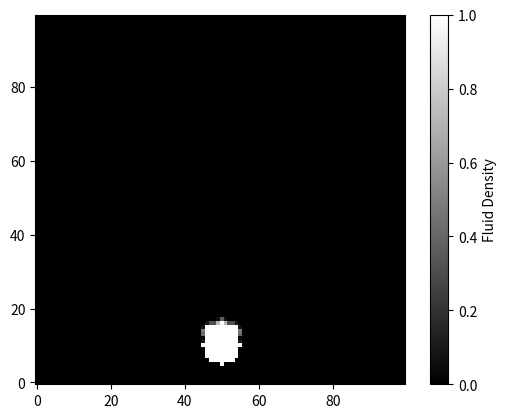

Recreate this plot in Python.
import numpy as np
import matplotlib.pyplot as plt
from matplotlib.animation import FuncAnimation
import math

# Program params
size = 100  # Plot axis size (x and y length of the grid)
dt = 0.01  # Time step
diffusion = 0.00005  # Diffusion (how quickly the fluid density spreads out)
viscosity = 0.00005  # Viscosity (how quickly the velocity field smooths out)
iter = 8  # Iterations for linear solver

# fluid properties
class Fluid:
    def __init__(self, diffusion, viscosity, dt):
        self.size = size
        self.dt = dt
        self.diff = diffusion
        self.visc = viscosity
        
        self.s = np.zeros((size, size), dtype=float) # temp array for calculations
        self.density = np.zeros((size, size), dtype=float) # density field
        
        self.Vx = np.zeros((size, size), dtype=float)  # h velocity
        self.Vy = np.zeros((size, size), dtype=float)  # v velocity
        
        # temp arrays for velocity
        self.Vx0 = np.zeros((size, size), dtype=float) 
        self.Vy0 = np.zeros((size, size), dtype=float)
    
    # updates variables and calls all methods to update at each time step
    def step(self):
        # updating vars
        visc = self.visc
        diff = self.diff
        dt = self.dt
        Vx = self.Vx
        Vy = self.Vy
        Vx0 = self.Vx0
        Vy0 = self.Vy0
        s = self.s
        density = self.density

        # projection ensures incompressibility
        # diffuse smooths out velocity and density fields
        # advection moves density and velocity along the velocity field

        diffuse(1, Vx0, Vx, visc, dt)
        diffuse(2, Vy0, Vy, visc, dt)

        projection(Vx0, Vy0, Vx, Vy) 

        advection(1, Vx, Vx0, Vx0, Vy0, dt)
        advection(2, Vy, Vy0, Vx0, Vy0, dt)

        projection(Vx, Vy, Vx0, Vy0)

        diffuse(0, s, density, diff, dt)
        advection(0, density, s, Vx, Vy, dt)
    
    # changing density 
    def addDensity(self, x, y, increment):
        self.density[x, y] += increment
    
    # changing velocity
    def addVelocity(self, x, y, incrementX, incrementY):
        self.Vx[x, y] += incrementX
        self.Vy[x, y] += incrementY
    
    # reducing density over time to emulate fluid dissipation
    def fade(self):
        fade_rate = 0.985  # fade rate to make fluid dissipate gradually
        self.density *= fade_rate
        self.density = np.clip(self.density, 0, 1)

# Fluid simulation functions

# Solves system of equations using Gauss-Seidel method to solve for velocity / density fields during diffusion / projection
def linear_solve(b, x, x0, a, c):
    cReciprocal = 1.0 / c
    # iteratively updates field x based on averages of neighboring cells
    for _ in range(iter):
        x[1:-1, 1:-1] = (x0[1:-1, 1:-1] + a * (x[2:, 1:-1] + x[:-2, 1:-1] + x[1:-1, 2:] + x[1:-1, :-2])) * cReciprocal
    # enforce boundary conditions
    set_bnd(b, x)

# setting plot boundaries for computation
def set_bnd(b, x):
    x[0, :] = x[1, :]
    x[-1, :] = x[-2, :]
    x[:, 0] = x[:, 1]
    x[:, -1] = x[:, -2]

    # handling edge cases (top of plot)
    if b == 1: # h velocity
        x[0, :] *= -1
        x[-1, :] *= -1
    elif b == 2:  # v velocity
        x[:, 0] *= -1
        x[:, -1] *= -1

# simulates diffusion of velocity / density field
# b - boundary condition type : 0 for density, 1 for h velocity, 2 for v velocity
# diff - diffusion rate
def diffuse(b, x, x0, diff, dt):
    # coeff a determines how much field diffuses in a single step
    a = dt * diff * (size - 2) * (size - 2)
    linear_solve(b, x, x0, a, 1 + 6 * a)

# simulates diffusion of velocity / density field
# b - boundary condition type : 0 for density, 1 for h velocity, 2 for v velocity
def advection(b, d, d0, velocX, velocY, dt):
    # calculates where fluid at cell comes from in prev step
    dtx = dt * (size - 2)
    dty = dt * (size - 2)
    
    # bilinear search for cell value is previous cell
    for j in range(1, size - 1):
        for i in range(1, size - 1):
            x = i - dtx * velocX[i, j]
            y = j - dty * velocY[i, j]
            
            x = max(0.5, min(size - 1.5, x))
            y = max(0.5, min(size - 1.5, y))
            
            i0 = int(x)
            i1 = i0 + 1
            j0 = int(y)
            j1 = j0 + 1
            
            s1 = x - i0
            s0 = 1 - s1
            t1 = y - j0
            t0 = 1 - t1
            
            d[i, j] = (
                s0 * (t0 * d0[i0, j0] + t1 * d0[i0, j1]) +
                s1 * (t0 * d0[i1, j0] + t1 * d0[i1, j1])
            )
    # enforce boundary conditions
    set_bnd(b, d)

# ensures velocity field is incompressible ((u * vector field) * u = 0)
# p - temp array to store pressure field
# div - temp array to store divergence of velocity field 
def projection(velocX, velocY, p, div):
    # how much velocity field is spreading out
    div[1:-1, 1:-1] = -0.5 * (velocX[2:, 1:-1] - velocX[:-2, 1:-1] + velocY[1:-1, 2:] - velocY[1:-1, :-2]) / size
    p[1:-1, 1:-1] = 0

    set_bnd(0, div)
    set_bnd(0, p)

    # solves for pressure field p to correct velocity field
    linear_solve(0, p, div, 1, 6)

    # velocty field updated by subtracting gradient of pressure field
    velocX[1:-1, 1:-1] -= 0.5 * (p[2:, 1:-1] - p[:-2, 1:-1]) * size
    velocY[1:-1, 1:-1] -= 0.5 * (p[1:-1, 2:] - p[1:-1, :-2]) * size

    # enforce boundary conditions
    set_bnd(1, velocX)
    set_bnd(2, velocY)

# Initialize fluid simulation
fluid = Fluid(diffusion, viscosity, dt)

# fluid source location
source_x, source_y = size // 2, 10  # Move source to bottom center
source_radius = 5  

# Oscillating angle variation
normal_theta = math.pi / 2  # Straight up
variation_speed = 0.1  # Speed of oscillation
variation_magnitude = math.pi / 12  # Max angle deviation

# Set up plot
fig, ax = plt.subplots()

# replace arg value assigned to "cmap=" to ...
#  'gist_gray' for smoke colors
#  'jet' for traditional spectral colors
# Full list of colormaps at https://matplotlib.org/stable/users/explain/colors/colormaps.html

im = ax.imshow(fluid.density, cmap='gist_gray', origin='lower', vmin=0, vmax=1)
plt.colorbar(im, label='Fluid Density')

# Update func for animation
def update(frame):
    global fluid, normal_theta
    
    # Oscillate the angle over time for smoother changes
    angle_offset = variation_magnitude * math.sin(frame * variation_speed)
    curr_theta = normal_theta + angle_offset
    
    # Velocity components
    velocity_x = math.sin(curr_theta) * 2
    velocity_y = math.cos(curr_theta) * 0.8
    
    for i in range(-source_radius, source_radius + 1):
        for j in range(-source_radius, source_radius + 1):
            if (i * i + j * j) <= source_radius * source_radius:
                fluid.addDensity(source_y + i, source_x + j, 1.0)
                fluid.addVelocity(source_y + i, source_x + j, velocity_x, velocity_y)
    
    fluid.step()
    fluid.fade()
    im.set_array(fluid.density)
    return im,

# Run animation and show plot
ani = FuncAnimation(fig, update, frames = 60, interval = 16, blit = True)
plt.show()